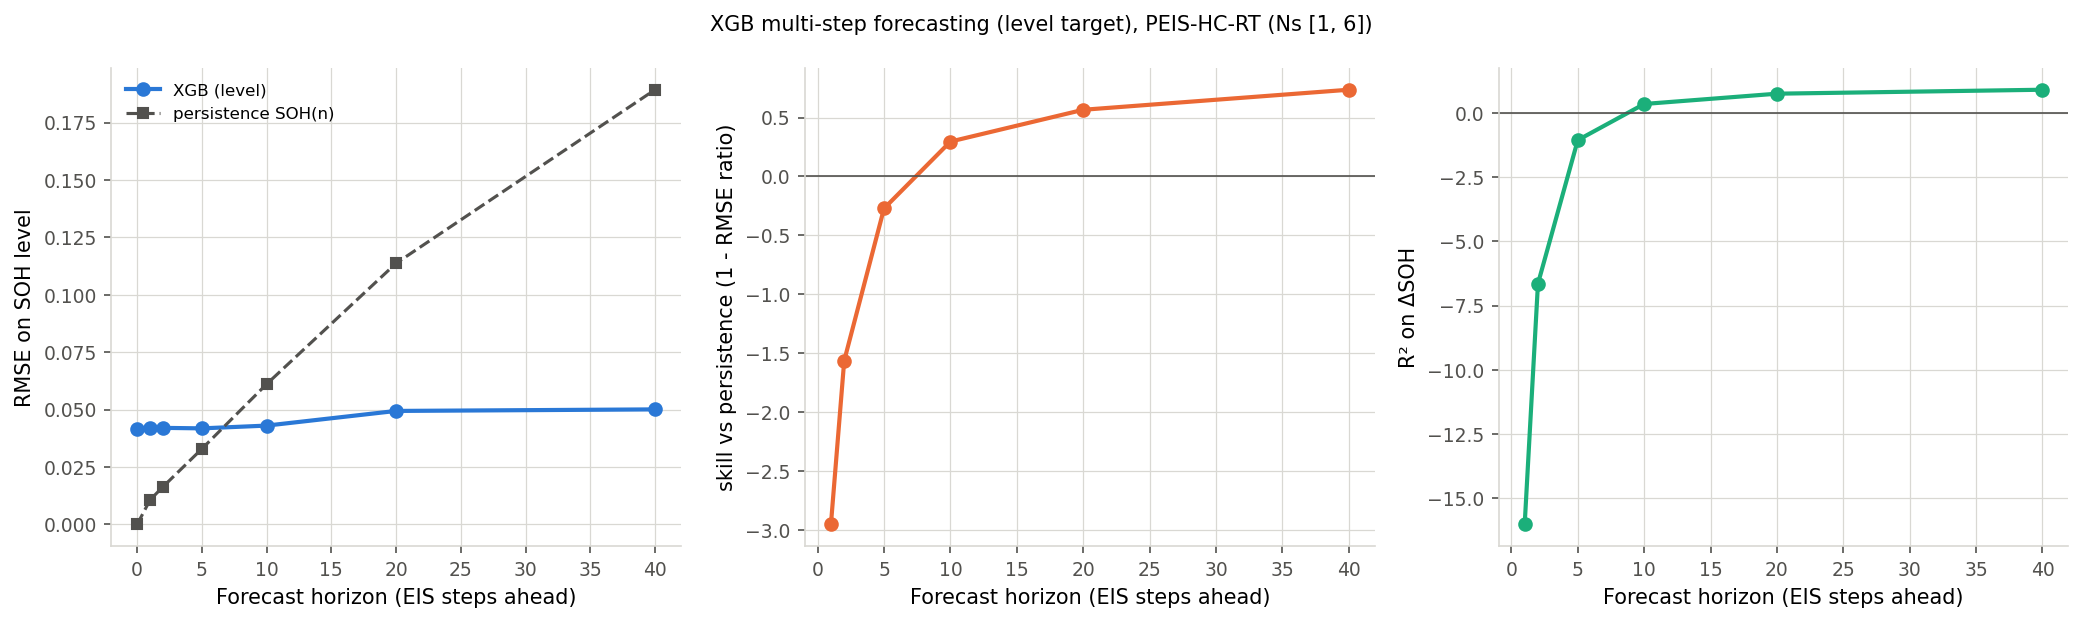

Source data for this figure (header and first rows):
horizon, n, rmse, r2, rmse_persistence, skill_vs_persistence, rmse_delta, r2_delta
0, 2785, 0.0416, 0.9831, 0.0, , 0.0416, 
1, 2771, 0.04217, 0.9826, 0.01068, -2.949, 0.04217, -16.01
2, 2757, 0.04203, 0.9827, 0.01641, -1.562, 0.04203, -6.647
5, 2715, 0.04181, 0.9829, 0.0329, -0.2708, 0.04181, -1.065
10, 2645, 0.04302, 0.9819, 0.0611, 0.2959, 0.04302, 0.3414
20, 2505, 0.0494, 0.9766, 0.1137, 0.5656, 0.0494, 0.7417
40, 2225, 0.05007, 0.9766, 0.1893, 0.7355, 0.05007, 0.8956
